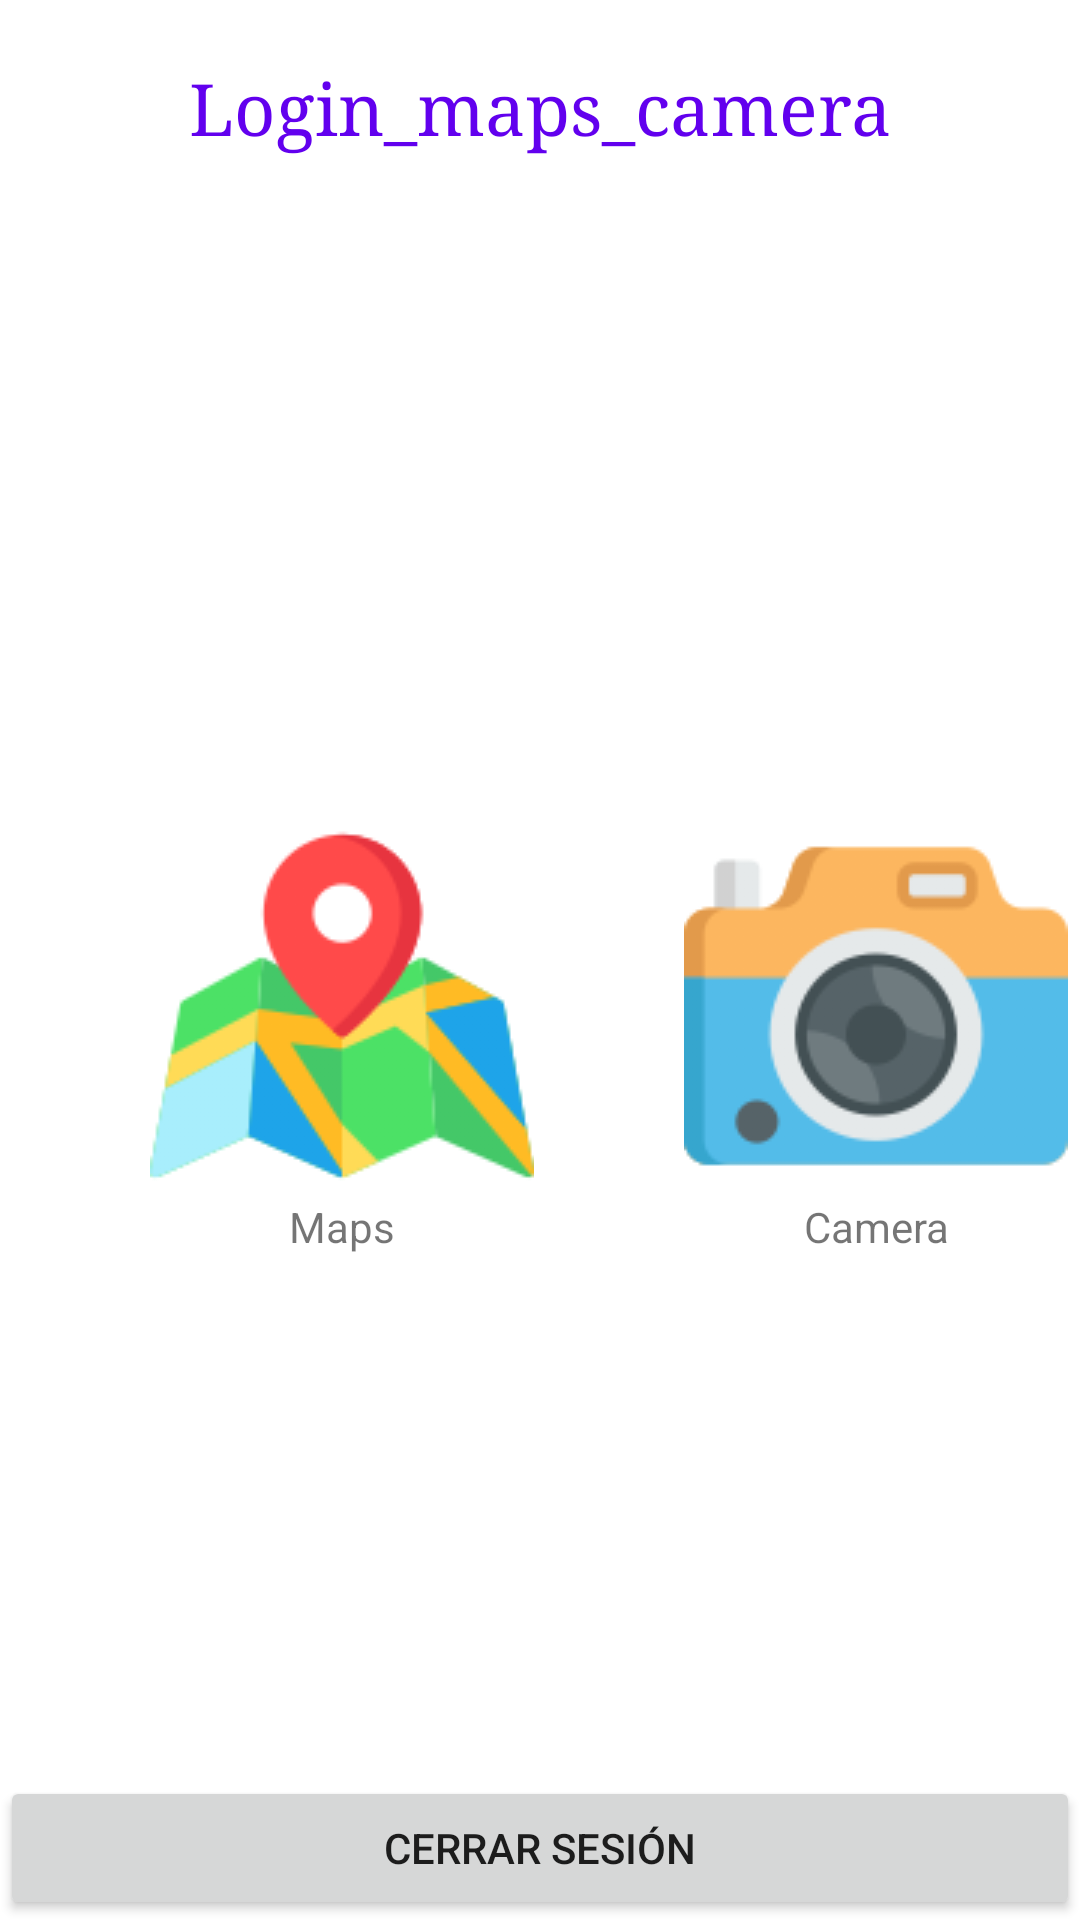

Write the Android layout XML for this screen, with the resource values it uses.
<!-- AndroidManifest.xml: application theme Theme.Login_maps_camera -->
<!-- res/layout/activity_vprincipal.xml -->
<?xml version="1.0" encoding="utf-8"?>
<RelativeLayout
    xmlns:android="http://schemas.android.com/apk/res/android"
    xmlns:tools="http://schemas.android.com/tools"
    xmlns:app="http://schemas.android.com/apk/res-auto"
    android:layout_width="match_parent"
    android:layout_height="match_parent"
    tools:context=".Vprincipal">

  <TextView
      android:id="@+id/redebal"
      android:layout_width="match_parent"
      android:layout_height="wrap_content"
      android:layout_marginStart="20dp"
      android:layout_marginTop="20dp"
      android:layout_marginEnd="20dp"
      android:layout_marginBottom="20dp"
      android:fontFamily="serif"
      android:gravity="center"
      android:text="@string/app_name"
      android:textColor="@color/purple_500"
      android:textSize="24sp" />

  <LinearLayout
      android:id="@+id/linear1"
      android:layout_below="@+id/redebal"
      android:gravity="center"
      android:layout_marginTop="200dp"
      android:layout_marginStart="50dp"
      android:layout_width="wrap_content"
      android:layout_height="wrap_content"
      android:orientation="vertical">

    <ImageView
        android:id="@+id/mapa"
        android:layout_width="wrap_content"
        android:layout_height="wrap_content"
        android:src="@drawable/mapa"/>

    <TextView
        android:id="@+id/mapa_texto"
        android:layout_width="match_parent"
        android:layout_height="wrap_content"
        android:text="Maps"
        android:textAlignment="center" />
  </LinearLayout>

  <LinearLayout
      android:id="@+id/linear2"
      android:layout_below="@+id/redebal"
      android:gravity="center"
      android:layout_marginTop="200dp"
      android:layout_toEndOf="@+id/linear1"
      android:layout_marginStart="50dp"
      android:layout_width="wrap_content"
      android:layout_height="wrap_content"
      android:orientation="vertical">

    <ImageView
        android:id="@+id/camara"
        android:layout_width="wrap_content"
        android:layout_height="wrap_content"
        android:src="@drawable/camara"/>

    <TextView
        android:id="@+id/camara_texto"
        android:layout_width="match_parent"
        android:layout_height="wrap_content"
        android:text="Camera"
        android:textAlignment="center" />
  </LinearLayout>

  <Button
      android:id="@+id/salir"
      android:layout_width="match_parent"
      android:layout_height="wrap_content"
      android:layout_alignParentBottom="true"
      android:text="Cerrar sesión"/>



</RelativeLayout>
<!-- resources referenced by this layout -->
<resources>
  <color name="purple_500">#FF6200EE</color>
  <!-- drawable camara: png bitmap (drawable, 9429 bytes) -->
  <!-- drawable mapa: png bitmap (drawable, 14078 bytes) -->
  <string name="app_name">Login_maps_camera</string>
  <style name="Theme.Login_maps_camera" parent="Theme.MaterialComponents.DayNight.DarkActionBar">
          
          <item name="colorPrimary">@color/purple_500</item>
          <item name="colorPrimaryVariant">@color/purple_700</item>
          <item name="colorOnPrimary">@color/white</item>
          
          <item name="colorSecondary">@color/teal_200</item>
          <item name="colorSecondaryVariant">@color/teal_700</item>
          <item name="colorOnSecondary">@color/black</item>
          
          <item name="android:statusBarColor">?attr/colorPrimaryVariant</item>
          
      </style>
  <color name="purple_700">#FF3700B3</color>
  <color name="white">#FFFFFFFF</color>
  <color name="teal_200">#FF03DAC5</color>
  <color name="teal_700">#FF018786</color>
  <color name="black">#FF000000</color>
</resources>
